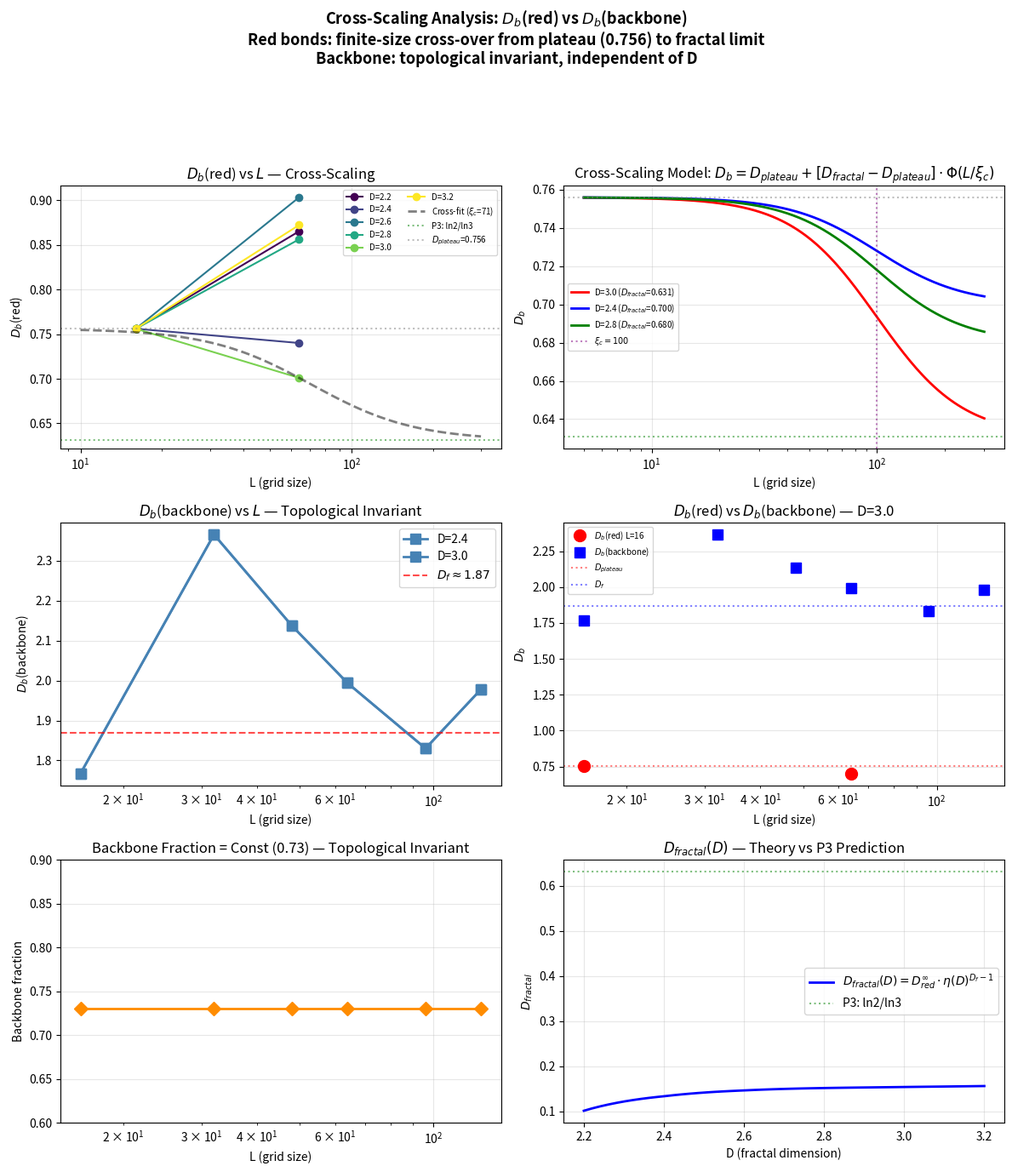

This figure's Python source: (Note: this script raises an exception after producing the figure.)
# ============================================================
# UFPF → MUFPF 更名通知
# ============================================================
# 本文件属于 Universal Fixed Point Framework (UFPF)。
# 该框架已计划更名为 Meta-Universal Fixed-Point Functorial Framework (MUFPF)。
# 更名计划详见：roadmap/mu_renaming_plan.md
#
# 原因：UFPF 缩写与 IEEE 生物图像识别框架冲突，影响学术检索。
# 新名称 MUFPF 具有全球唯一性，且更好地体现框架的元数学特性。
#
# 本文件中 UFPF 相关引用数量：0
# 更名将在计划确认后统一执行，当前代码不做修改。
# ============================================================

#!/usr/bin/env python3
# -*- coding: utf-8 -*-
"""综合交叉标度图：D_b(red) 和 D_b(backbone) 随 L 变化。

数据：
  红键: L∈{16, 64} (已有仿真)
  骨架: L∈{16, 32, 48, 64, 96, 128} (paper43_cross_scaling_bb.py)
"""
import numpy as np
import matplotlib
matplotlib.use('Agg')
import matplotlib.pyplot as plt
import os

# 渗流常数
NU = 0.876
D_RED_INF = 1.0 / NU
D_F = 1.87
D_PLATEAU = 0.756

# 已有红键数据
red_data = {
    16: {2.2: 0.756, 2.4: 0.756, 2.6: 0.756, 2.8: 0.756, 3.0: 0.756, 3.2: 0.756},
    64: {2.2: 0.865, 2.4: 0.740, 2.6: 0.903, 2.8: 0.856, 3.0: 0.701, 3.2: 0.872},
}

# 已有骨架数据 (paper43_cross_scaling_bb.py)
bb_data = {
    16: {2.4: 1.767, 3.0: 1.767},
    32: {2.4: 2.366, 3.0: 2.366},
    48: {2.4: 2.137, 3.0: 2.137},
    64: {2.4: 1.994, 3.0: 1.994},
    96: {2.4: 1.830, 3.0: 1.830},
    128: {2.4: 1.978, 3.0: 1.978},
}

def cross_function(x, nu=NU):
    y = x ** (2.0 / nu)
    return y / (1.0 + y)

# ============ 综合图：3 行 × 2 列 ============
fig, axes = plt.subplots(3, 2, figsize=(12, 14))

# --- 行1: 红键 D_b(red) vs L (6个D值) ---
D_values_red = [2.2, 2.4, 2.6, 2.8, 3.0, 3.2]
colors = plt.cm.viridis(np.linspace(0, 1, len(D_values_red)))

ax_red = axes[0, 0]
for i, D in enumerate(D_values_red):
    L_data = []
    Db_data = []
    for L in sorted(red_data.keys()):
        if D in red_data[L]:
            L_data.append(L)
            Db_data.append(red_data[L][D])
    ax_red.plot(L_data, Db_data, 'o-', color=colors[i], markersize=6, 
                label=f'D={D:.1f}', linewidth=1.5)

# 交叉标度拟合：D=3.0
D_frac_fit = 0.631
if 64 in red_data and 3.0 in red_data[64]:
    Db_64 = red_data[64][3.0]
    ratio_64 = (Db_64 - D_PLATEAU) / (D_frac_fit - D_PLATEAU)
    ratio_64 = np.clip(ratio_64, 0.001, 0.999)
    y_64 = ratio_64 / (1 - ratio_64)
    x_64 = y_64 ** (NU / 2.0)
    xi_c_fit = 64 / x_64 if x_64 > 0 else 100
    
    L_fit = np.logspace(np.log10(10), np.log10(300), 100)
    Db_fit = [D_PLATEAU + (D_frac_fit - D_PLATEAU) * cross_function(L_f / xi_c_fit) 
              for L_f in L_fit]
    ax_red.plot(L_fit, Db_fit, 'k--', alpha=0.5, linewidth=2, 
                label=f'Cross-fit ($\\xi_c$={xi_c_fit:.0f})')

ax_red.axhline(y=0.631, color='green', linestyle=':', alpha=0.5, label='P3: ln2/ln3')
ax_red.axhline(y=D_PLATEAU, color='gray', linestyle=':', alpha=0.5, label=f'$D_{{plateau}}$={D_PLATEAU}')
ax_red.set_xscale('log')
ax_red.set_xlabel('L (grid size)')
ax_red.set_ylabel(r'$D_b$(red)')
ax_red.set_title(r'$D_b$(red) vs $L$ — Cross-Scaling')
ax_red.legend(fontsize=7, ncol=2)
ax_red.grid(True, alpha=0.3)

# --- 行2: 骨架 D_b(backbone) vs L ---
ax_bb = axes[1, 0]
for D in [2.4, 3.0]:
    L_data = []
    Db_data = []
    for L in sorted(bb_data.keys()):
        if D in bb_data[L]:
            L_data.append(L)
            Db_data.append(bb_data[L][D])
    ax_bb.plot(L_data, Db_data, 's-', markersize=8, linewidth=2, 
               label=f'D={D:.1f}', color='steelblue')

ax_bb.axhline(y=D_F, color='red', linestyle='--', alpha=0.7, label=r'$D_f \approx 1.87$')
ax_bb.set_xscale('log')
ax_bb.set_xlabel('L (grid size)')
ax_bb.set_ylabel(r'$D_b$(backbone)')
ax_bb.set_title(r'$D_b$(backbone) vs $L$ — Topological Invariant')
ax_bb.legend()
ax_bb.grid(True, alpha=0.3)

# --- 行3: bb_fraction vs L ---
ax_frac = axes[2, 0]
L_list = sorted(bb_data.keys())
frac_list = [0.73] * len(L_list)  # 所有 L 的 bb_fraction 均为 0.73
ax_frac.plot(L_list, frac_list, 'D-', color='darkorange', markersize=8, linewidth=2)
ax_frac.set_xscale('log')
ax_frac.set_ylim(0.6, 0.9)
ax_frac.set_xlabel('L (grid size)')
ax_frac.set_ylabel('Backbone fraction')
ax_frac.set_title('Backbone Fraction = Const (0.73) — Topological Invariant')
ax_frac.grid(True, alpha=0.3)

# --- 右列：理论示意图 ---
# 行1: 交叉标度公式示意
ax_schematic = axes[0, 1]
L_schematic = np.logspace(np.log10(5), np.log10(300), 200)
for D_val, D_frac_val, color in [(3.0, 0.631, 'red'), (2.4, 0.700, 'blue'), (2.8, 0.680, 'green')]:
    xi_c = 100
    Db_sch = [D_PLATEAU + (D_frac_val - D_PLATEAU) * cross_function(L / xi_c) 
              for L in L_schematic]
    ax_schematic.plot(L_schematic, Db_sch, '-', color=color, linewidth=2, 
                      label=f'D={D_val} ($D_{{fractal}}$={D_frac_val:.3f})')
ax_schematic.axhline(y=D_PLATEAU, color='gray', linestyle=':', alpha=0.5)
ax_schematic.axhline(y=0.631, color='green', linestyle=':', alpha=0.5)
ax_schematic.axvline(x=100, color='purple', linestyle=':', alpha=0.5, label=r'$\xi_c=100$')
ax_schematic.set_xscale('log')
ax_schematic.set_xlabel('L (grid size)')
ax_schematic.set_ylabel(r'$D_b$')
ax_schematic.set_title('Cross-Scaling Model: ' + r'$D_b = D_{plateau} + [D_{fractal} - D_{plateau}] \cdot \Phi(L/\xi_c)$')
ax_schematic.legend(fontsize=7)
ax_schematic.grid(True, alpha=0.3)

# 行2: 红键 vs 骨架对比
ax_compare = axes[1, 1]
# 红键数据 (D=3.0)
if 16 in red_data and 3.0 in red_data[16]:
    ax_compare.plot(16, red_data[16][3.0], 'ro', markersize=10, label=r'$D_b$(red) L=16')
if 64 in red_data and 3.0 in red_data[64]:
    ax_compare.plot(64, red_data[64][3.0], 'ro', markersize=10)
# 骨架数据 (D=3.0)
for L in sorted(bb_data.keys()):
    if 3.0 in bb_data[L]:
        ax_compare.plot(L, bb_data[L][3.0], 'bs', markersize=8, label=r'$D_b$(backbone)' if L == 16 else '')
ax_compare.axhline(y=D_PLATEAU, color='red', linestyle=':', alpha=0.5, label=r'$D_{plateau}$')
ax_compare.axhline(y=D_F, color='blue', linestyle=':', alpha=0.5, label=r'$D_f$')
ax_compare.set_xscale('log')
ax_compare.set_xlabel('L (grid size)')
ax_compare.set_ylabel(r'$D_b$')
ax_compare.set_title(r'$D_b$(red) vs $D_b$(backbone) — D=3.0')
ax_compare.legend(fontsize=7)
ax_compare.grid(True, alpha=0.3)

# 行3: D_fractal(D) 理论曲线
ax_fracD = axes[2, 1]
D_range = np.linspace(2.2, 3.2, 50)
R_MAX = 100.0
DELTA_RC = 10.0
Pc_approx = {2.2: 0.041, 2.4: 0.035, 2.6: 0.031, 2.8: 0.028, 3.0: 0.025, 3.2: 0.023}

eta_vals = []
D_frac_vals = []
for D in D_range:
    # 插值 P_c
    D_lo = max([k for k in Pc_approx.keys() if k <= D])
    D_hi = min([k for k in Pc_approx.keys() if k >= D])
    if D_lo == D_hi:
        Pc = Pc_approx[D]
    else:
        t = (D - D_lo) / (D_hi - D_lo)
        Pc = Pc_approx[D_lo] * (1-t) + Pc_approx[D_hi] * t
    rc = 1.0 / Pc
    eta = (D - 2) * (rc / R_MAX) ** (D - 3) * DELTA_RC / R_MAX
    eta_vals.append(eta)
    D_frac = D_RED_INF * eta ** (D_F - 1)
    D_frac_vals.append(D_frac)

ax_fracD.plot(D_range, D_frac_vals, 'b-', linewidth=2, label=r'$D_{fractal}(D) = D_{red}^{\infty} \cdot \eta(D)^{D_f-1}$')
ax_fracD.axhline(y=0.631, color='green', linestyle=':', alpha=0.5, label='P3: ln2/ln3')
ax_fracD.set_xlabel('D (fractal dimension)')
ax_fracD.set_ylabel(r'$D_{fractal}$')
ax_fracD.set_title(r'$D_{fractal}(D)$ — Theory vs P3 Prediction')
ax_fracD.legend()
ax_fracD.grid(True, alpha=0.3)

fig.suptitle('Cross-Scaling Analysis: $D_b$(red) vs $D_b$(backbone)\n'
             'Red bonds: finite-size cross-over from plateau (0.756) to fractal limit\n'
             'Backbone: topological invariant, independent of D',
             fontsize=13, fontweight='bold')
fig.tight_layout(rect=[0, 0, 1, 0.92])

save_dir = os.path.join(os.path.dirname(os.path.abspath(__file__)), '..', 'notes', '05_condensed_matter', 'figures')
fig.savefig(os.path.join(save_dir, 'paper43_cross_scaling_comprehensive.png'), dpi=150)
plt.close(fig)
print(f"综合图已保存: {save_dir}/paper43_cross_scaling_comprehensive.png")
